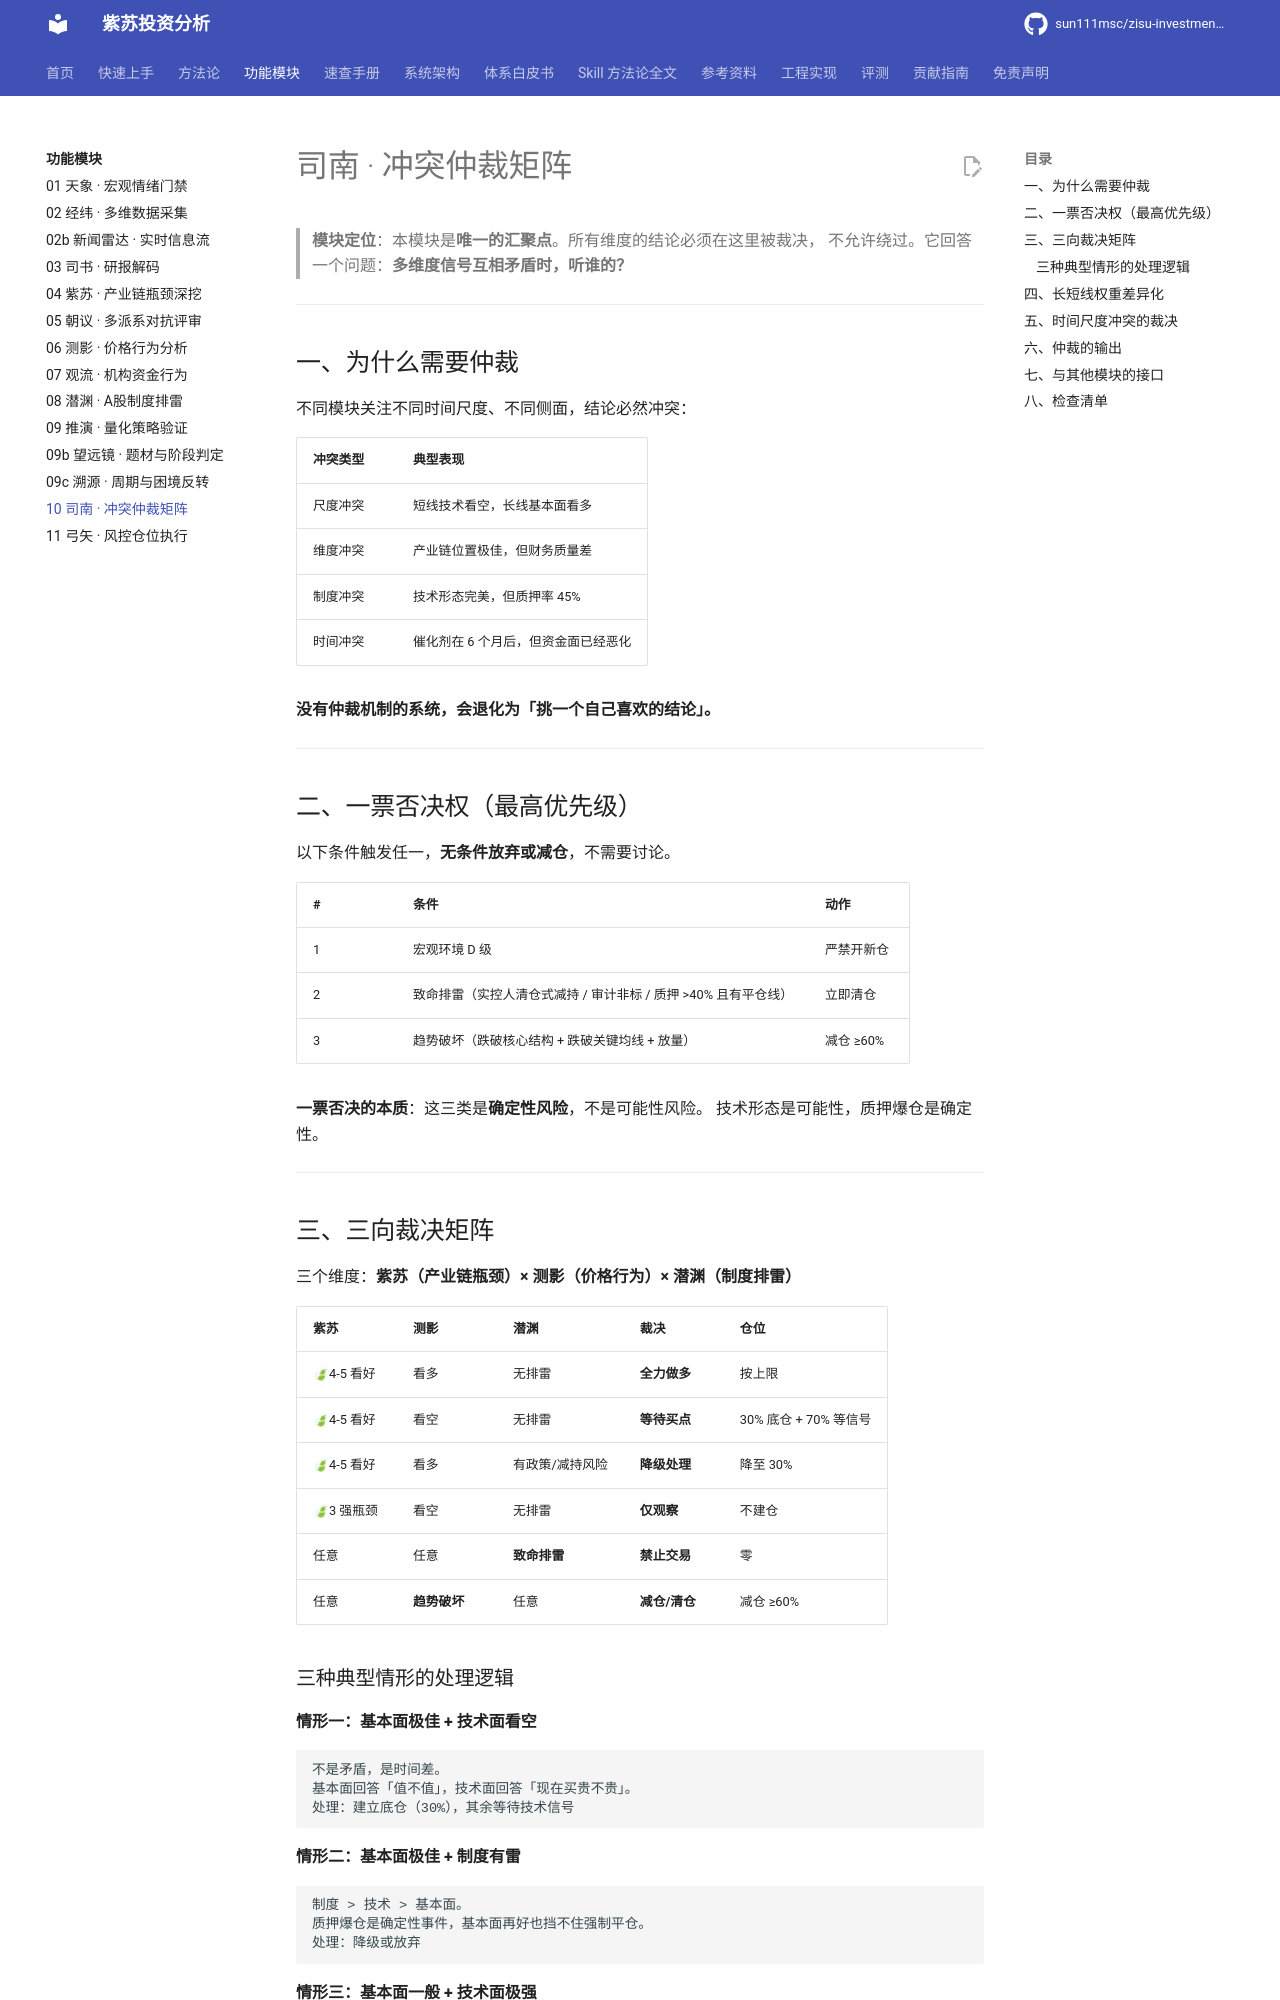

repository: sun111msc/zisu-investment-analysis · page: modules/10-司南-冲突仲裁矩阵/index.html · generator: mkdocs

# 司南 · 冲突仲裁矩阵

> **模块定位**：本模块是**唯一的汇聚点**。所有维度的结论必须在这里被裁决，
> 不允许绕过。它回答一个问题：**多维度信号互相矛盾时，听谁的？**

---

## 一、为什么需要仲裁

不同模块关注不同时间尺度、不同侧面，结论必然冲突：

| 冲突类型 | 典型表现 |
|---|---|
| 尺度冲突 | 短线技术看空，长线基本面看多 |
| 维度冲突 | 产业链位置极佳，但财务质量差 |
| 制度冲突 | 技术形态完美，但质押率 45% |
| 时间冲突 | 催化剂在 6 个月后，但资金面已经恶化 |

**没有仲裁机制的系统，会退化为「挑一个自己喜欢的结论」。**

---

## 二、一票否决权（最高优先级）

以下条件触发任一，**无条件放弃或减仓**，不需要讨论。

| # | 条件 | 动作 |
|---|---|---|
| 1 | 宏观环境 D 级 | 严禁开新仓 |
| 2 | 致命排雷（实控人清仓式减持 / 审计非标 / 质押 >40% 且有平仓线） | 立即清仓 |
| 3 | 趋势破坏（跌破核心结构 + 跌破关键均线 + 放量） | 减仓 ≥60% |

**一票否决的本质**：这三类是**确定性风险**，不是可能性风险。
技术形态是可能性，质押爆仓是确定性。

---

## 三、三向裁决矩阵

三个维度：**紫苏（产业链瓶颈）× 测影（价格行为）× 潜渊（制度排雷）**

| 紫苏 | 测影 | 潜渊 | 裁决 | 仓位 |
|---|---|---|---|---|
| 🍃4-5 看好 | 看多 | 无排雷 | **全力做多** | 按上限 |
| 🍃4-5 看好 | 看空 | 无排雷 | **等待买点** | 30% 底仓 + 70% 等信号 |
| 🍃4-5 看好 | 看多 | 有政策/减持风险 | **降级处理** | 降至 30% |
| 🍃3 强瓶颈 | 看空 | 无排雷 | **仅观察** | 不建仓 |
| 任意 | 任意 | **致命排雷** | **禁止交易** | 零 |
| 任意 | **趋势破坏** | 任意 | **减仓/清仓** | 减仓 ≥60% |
